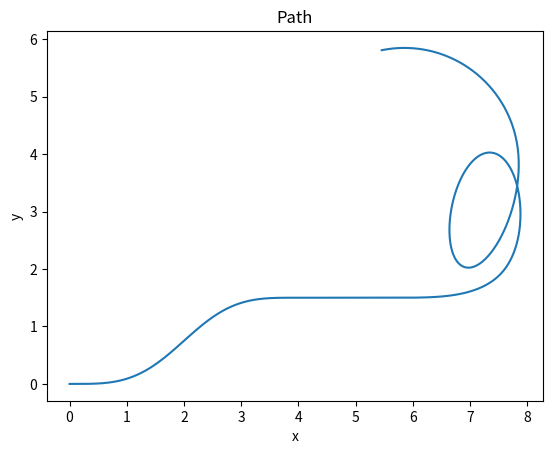

Reproduce this figure in Python.
"""
\eta^3 polynomials planner
author: Joe Dinius, Ph.D (https://jwdinius.github.io)
        Atsushi Sakai (@Atsushi_twi)
Ref:
- [\eta^3-Splines for the Smooth Path Generation of Wheeled Mobile Robots](https://ieeexplore.ieee.org/document/4339545/)
"""

import numpy as np
import matplotlib.pyplot as plt
from scipy.integrate import quad

# NOTE: *_pose is a 3-array: 0 - x coord, 1 - y coord, 2 - orientation angle \theta

show_animation = True


class eta3_path(object):
    """
    eta3_path
    input
        segments: list of `eta3_path_segment` instances definining a continuous path
    """

    def __init__(self, segments):
        # ensure input has the correct form
        assert(isinstance(segments, list) and isinstance(
            segments[0], eta3_path_segment))
        # ensure that each segment begins from the previous segment's end (continuity)
        for r, s in zip(segments[:-1], segments[1:]):
            assert(np.array_equal(r.end_pose, s.start_pose))
        self.segments = segments

    def calc_path_point(self, u):
        """
        eta3_path::calc_path_point
        input
            normalized interpolation point along path object, 0 <= u <= len(self.segments)
        returns
            2d (x,y) position vector
        """

        assert(u >= 0 and u <= len(self.segments))
        if np.isclose(u, len(self.segments)):
            segment_idx = len(self.segments) - 1
            u = 1.
        else:
            segment_idx = int(np.floor(u))
            u -= segment_idx
        return self.segments[segment_idx].calc_point(u)


class eta3_path_segment(object):
    """
    eta3_path_segment - constructs an eta^3 path segment based on desired shaping, eta, and curvature vector, kappa.
                        If either, or both, of eta and kappa are not set during initialization, they will
                        default to zeros.
    input
        start_pose - starting pose array  (x, y, \theta)
        end_pose - ending pose array (x, y, \theta)
        eta - shaping parameters, default=None
        kappa - curvature parameters, default=None
    """

    def __init__(self, start_pose, end_pose, eta=None, kappa=None):
        # make sure inputs are of the correct size
        assert(len(start_pose) == 3 and len(start_pose) == len(end_pose))
        self.start_pose = start_pose
        self.end_pose = end_pose
        # if no eta is passed, initialize it to array of zeros
        if not eta:
            eta = np.zeros((6,))
        else:
            # make sure that eta has correct size
            assert(len(eta) == 6)
        # if no kappa is passed, initialize to array of zeros
        if not kappa:
            kappa = np.zeros((4,))
        else:
            assert(len(kappa) == 4)
        # set up angle cosines and sines for simpler computations below
        ca = np.cos(start_pose[2])
        sa = np.sin(start_pose[2])
        cb = np.cos(end_pose[2])
        sb = np.sin(end_pose[2])
        # 2 dimensions (x,y) x 8 coefficients per dimension
        self.coeffs = np.empty((2, 8))
        # constant terms (u^0)
        self.coeffs[0, 0] = start_pose[0]
        self.coeffs[1, 0] = start_pose[1]
        # linear (u^1)
        self.coeffs[0, 1] = eta[0] * ca
        self.coeffs[1, 1] = eta[0] * sa
        # quadratic (u^2)
        self.coeffs[0, 2] = 1. / 2 * eta[2] * \
            ca - 1. / 2 * eta[0]**2 * kappa[0] * sa
        self.coeffs[1, 2] = 1. / 2 * eta[2] * \
            sa + 1. / 2 * eta[0]**2 * kappa[0] * ca
        # cubic (u^3)
        self.coeffs[0, 3] = 1. / 6 * eta[4] * ca - 1. / 6 * \
            (eta[0]**3 * kappa[1] + 3. * eta[0] * eta[2] * kappa[0]) * sa
        self.coeffs[1, 3] = 1. / 6 * eta[4] * sa + 1. / 6 * \
            (eta[0]**3 * kappa[1] + 3. * eta[0] * eta[2] * kappa[0]) * ca
        # quartic (u^4)
        self.coeffs[0, 4] = 35. * (end_pose[0] - start_pose[0]) - (20. * eta[0] + 5 * eta[2] + 2. / 3 * eta[4]) * ca \
            + (5. * eta[0]**2 * kappa[0] + 2. / 3 * eta[0]**3 * kappa[1] + 2. * eta[0] * eta[2] * kappa[0]) * sa \
            - (15. * eta[1] - 5. / 2 * eta[3] + 1. / 6 * eta[5]) * cb \
            - (5. / 2 * eta[1]**2 * kappa[2] - 1. / 6 * eta[1] **
               3 * kappa[3] - 1. / 2 * eta[1] * eta[3] * kappa[2]) * sb
        self.coeffs[1, 4] = 35. * (end_pose[1] - start_pose[1]) - (20. * eta[0] + 5. * eta[2] + 2. / 3 * eta[4]) * sa \
            - (5. * eta[0]**2 * kappa[0] + 2. / 3 * eta[0]**3 * kappa[1] + 2. * eta[0] * eta[2] * kappa[0]) * ca \
            - (15. * eta[1] - 5. / 2 * eta[3] + 1. / 6 * eta[5]) * sb \
            + (5. / 2 * eta[1]**2 * kappa[2] - 1. / 6 * eta[1] **
               3 * kappa[3] - 1. / 2 * eta[1] * eta[3] * kappa[2]) * cb
        # quintic (u^5)
        self.coeffs[0, 5] = -84. * (end_pose[0] - start_pose[0]) + (45. * eta[0] + 10. * eta[2] + eta[4]) * ca \
            - (10. * eta[0]**2 * kappa[0] + eta[0]**3 * kappa[1] + 3. * eta[0] * eta[2] * kappa[0]) * sa \
            + (39. * eta[1] - 7. * eta[3] + 1. / 2 * eta[5]) * cb \
            + (7. * eta[1]**2 * kappa[2] - 1. / 2 * eta[1]**3 *
               kappa[3] - 3. / 2 * eta[1] * eta[3] * kappa[2]) * sb
        self.coeffs[1, 5] = -84. * (end_pose[1] - start_pose[1]) + (45. * eta[0] + 10. * eta[2] + eta[4]) * sa \
            + (10. * eta[0]**2 * kappa[0] + eta[0]**3 * kappa[1] + 3. * eta[0] * eta[2] * kappa[0]) * ca \
            + (39. * eta[1] - 7. * eta[3] + 1. / 2 * eta[5]) * sb \
            - (7. * eta[1]**2 * kappa[2] - 1. / 2 * eta[1]**3 *
               kappa[3] - 3. / 2 * eta[1] * eta[3] * kappa[2]) * cb
        # sextic (u^6)
        self.coeffs[0, 6] = 70. * (end_pose[0] - start_pose[0]) - (36. * eta[0] + 15. / 2 * eta[2] + 2. / 3 * eta[4]) * ca \
            + (15. / 2 * eta[0]**2 * kappa[0] + 2. / 3 * eta[0]**3 * kappa[1] + 2. * eta[0] * eta[2] * kappa[0]) * sa \
            - (34. * eta[1] - 13. / 2 * eta[3] + 1. / 2 * eta[5]) * cb \
            - (13. / 2 * eta[1]**2 * kappa[2] - 1. / 2 * eta[1] **
               3 * kappa[3] - 3. / 2 * eta[1] * eta[3] * kappa[2]) * sb
        self.coeffs[1, 6] = 70. * (end_pose[1] - start_pose[1]) - (36. * eta[0] + 15. / 2 * eta[2] + 2. / 3 * eta[4]) * sa \
            - (15. / 2 * eta[0]**2 * kappa[0] + 2. / 3 * eta[0]**3 * kappa[1] + 2. * eta[0] * eta[2] * kappa[0]) * ca \
            - (34. * eta[1] - 13. / 2 * eta[3] + 1. / 2 * eta[5]) * sb \
            + (13. / 2 * eta[1]**2 * kappa[2] - 1. / 2 * eta[1] **
               3 * kappa[3] - 3. / 2 * eta[1] * eta[3] * kappa[2]) * cb
        # septic (u^7)
        self.coeffs[0, 7] = -20. * (end_pose[0] - start_pose[0]) + (10. * eta[0] + 2. * eta[2] + 1. / 6 * eta[4]) * ca \
            - (2. * eta[0]**2 * kappa[0] + 1. / 6 * eta[0]**3 * kappa[1] + 1. / 2 * eta[0] * eta[2] * kappa[0]) * sa \
            + (10. * eta[1] - 2. * eta[3] + 1. / 6 * eta[5]) * cb \
            + (2. * eta[1]**2 * kappa[2] - 1. / 6 * eta[1]**3 *
               kappa[3] - 1. / 2 * eta[1] * eta[3] * kappa[2]) * sb
        self.coeffs[1, 7] = -20. * (end_pose[1] - start_pose[1]) + (10. * eta[0] + 2. * eta[2] + 1. / 6 * eta[4]) * sa \
            + (2. * eta[0]**2 * kappa[0] + 1. / 6 * eta[0]**3 * kappa[1] + 1. / 2 * eta[0] * eta[2] * kappa[0]) * ca \
            + (10. * eta[1] - 2. * eta[3] + 1. / 6 * eta[5]) * sb \
            - (2. * eta[1]**2 * kappa[2] - 1. / 6 * eta[1]**3 *
               kappa[3] - 1. / 2 * eta[1] * eta[3] * kappa[2]) * cb

        self.s_dot = lambda u: max(np.linalg.norm(self.coeffs[:, 1:].dot(np.array(
            [1, 2. * u, 3. * u**2, 4. * u**3, 5. * u**4, 6. * u**5, 7. * u**6]))), 1e-6)
        self.f_length = lambda ue: quad(lambda u: self.s_dot(u), 0, ue)
        self.segment_length = self.f_length(1)[0]

    def calc_point(self, u):
        """
        eta3_path_segment::calc_point
        input
            u - parametric representation of a point along the segment, 0 <= u <= 1
        returns
            (x,y) of point along the segment
        """
        assert(u >= 0 and u <= 1)
        return self.coeffs.dot(np.array([1, u, u**2, u**3, u**4, u**5, u**6, u**7]))

    def calc_deriv(self, u, order=1):
        """
        eta3_path_segment::calc_deriv
        input
            u - parametric representation of a point along the segment, 0 <= u <= 1
        returns
            (d^nx/du^n,d^ny/du^n) of point along the segment, for 0 < n <= 2
        """

        assert(u >= 0 and u <= 1)
        assert(order > 0 and order <= 2)
        if order == 1:
            return self.coeffs[:, 1:].dot(np.array([1, 2. * u, 3. * u**2, 4. * u**3, 5. * u**4, 6. * u**5, 7. * u**6]))

        return self.coeffs[:, 2:].dot(np.array([2, 6. * u, 12. * u**2, 20. * u**3, 30. * u**4, 42. * u**5]))


def test1():

    for i in range(10):
        path_segments = []
        # segment 1: lane-change curve
        start_pose = [0, 0, 0]
        end_pose = [4, 3.0, 0]
        # NOTE: The ordering on kappa is [kappa_A, kappad_A, kappa_B, kappad_B], with kappad_* being the curvature derivative
        kappa = [0, 0, 0, 0]
        eta = [i, i, 0, 0, 0, 0]
        path_segments.append(eta3_path_segment(
            start_pose=start_pose, end_pose=end_pose, eta=eta, kappa=kappa))

        path = eta3_path(path_segments)

        # interpolate at several points along the path
        ui = np.linspace(0, len(path_segments), 1001)
        pos = np.empty((2, ui.size))
        for j, u in enumerate(ui):
            pos[:, j] = path.calc_path_point(u)

        if show_animation:
            # plot the path
            plt.plot(pos[0, :], pos[1, :])
            plt.pause(1.0)

    if show_animation:
        plt.close("all")


def test2():

    for i in range(10):
        path_segments = []
        # segment 1: lane-change curve
        start_pose = [0, 0, 0]
        end_pose = [4, 3.0, 0]
        # NOTE: The ordering on kappa is [kappa_A, kappad_A, kappa_B, kappad_B], with kappad_* being the curvature derivative
        kappa = [0, 0, 0, 0]
        eta = [0, 0, (i - 5) * 20, (5 - i) * 20, 0, 0]
        path_segments.append(eta3_path_segment(
            start_pose=start_pose, end_pose=end_pose, eta=eta, kappa=kappa))

        path = eta3_path(path_segments)

        # interpolate at several points along the path
        ui = np.linspace(0, len(path_segments), 1001)
        pos = np.empty((2, ui.size))
        for j, u in enumerate(ui):
            pos[:, j] = path.calc_path_point(u)

        if show_animation:
            # plot the path
            plt.plot(pos[0, :], pos[1, :])
            plt.pause(1.0)

    if show_animation:
        plt.close("all")


def test3():
    path_segments = []

    # segment 1: lane-change curve
    start_pose = [0, 0, 0]
    end_pose = [4, 1.5, 0]
    # NOTE: The ordering on kappa is [kappa_A, kappad_A, kappa_B, kappad_B], with kappad_* being the curvature derivative
    kappa = [0, 0, 0, 0]
    eta = [4.27, 4.27, 0, 0, 0, 0]
    path_segments.append(eta3_path_segment(
        start_pose=start_pose, end_pose=end_pose, eta=eta, kappa=kappa))

    # segment 2: line segment
    start_pose = [4, 1.5, 0]
    end_pose = [5.5, 1.5, 0]
    kappa = [0, 0, 0, 0]
    eta = [0, 0, 0, 0, 0, 0]
    path_segments.append(eta3_path_segment(
        start_pose=start_pose, end_pose=end_pose, eta=eta, kappa=kappa))

    # segment 3: cubic spiral
    start_pose = [5.5, 1.5, 0]
    end_pose = [7.4377, 1.8235, 0.6667]
    kappa = [0, 0, 1, 1]
    eta = [1.88, 1.88, 0, 0, 0, 0]
    path_segments.append(eta3_path_segment(
        start_pose=start_pose, end_pose=end_pose, eta=eta, kappa=kappa))

    # segment 4: generic twirl arc
    start_pose = [7.4377, 1.8235, 0.6667]
    end_pose = [7.8, 4.3, 1.8]
    kappa = [1, 1, 0.5, 0]
    eta = [7, 10, 10, -10, 4, 4]
    path_segments.append(eta3_path_segment(
        start_pose=start_pose, end_pose=end_pose, eta=eta, kappa=kappa))

    # segment 5: circular arc
    start_pose = [7.8, 4.3, 1.8]
    end_pose = [5.4581, 5.8064, 3.3416]
    kappa = [0.5, 0, 0.5, 0]
    eta = [2.98, 2.98, 0, 0, 0, 0]
    path_segments.append(eta3_path_segment(
        start_pose=start_pose, end_pose=end_pose, eta=eta, kappa=kappa))

    # construct the whole path
    path = eta3_path(path_segments)

    # interpolate at several points along the path
    ui = np.linspace(0, len(path_segments), 1001)
    pos = np.empty((2, ui.size))
    for i, u in enumerate(ui):
        pos[:, i] = path.calc_path_point(u)

    # plot the path

    if show_animation:
        plt.figure('Path from Reference')
        plt.plot(pos[0, :], pos[1, :])
        plt.xlabel('x')
        plt.ylabel('y')
        plt.title('Path')
        plt.pause(1.0)

        plt.show()


def main():
    """
    recreate path from reference (see Table 1)
    """
    # test1()
    # test2()
    test3()


if __name__ == '__main__':
    main()